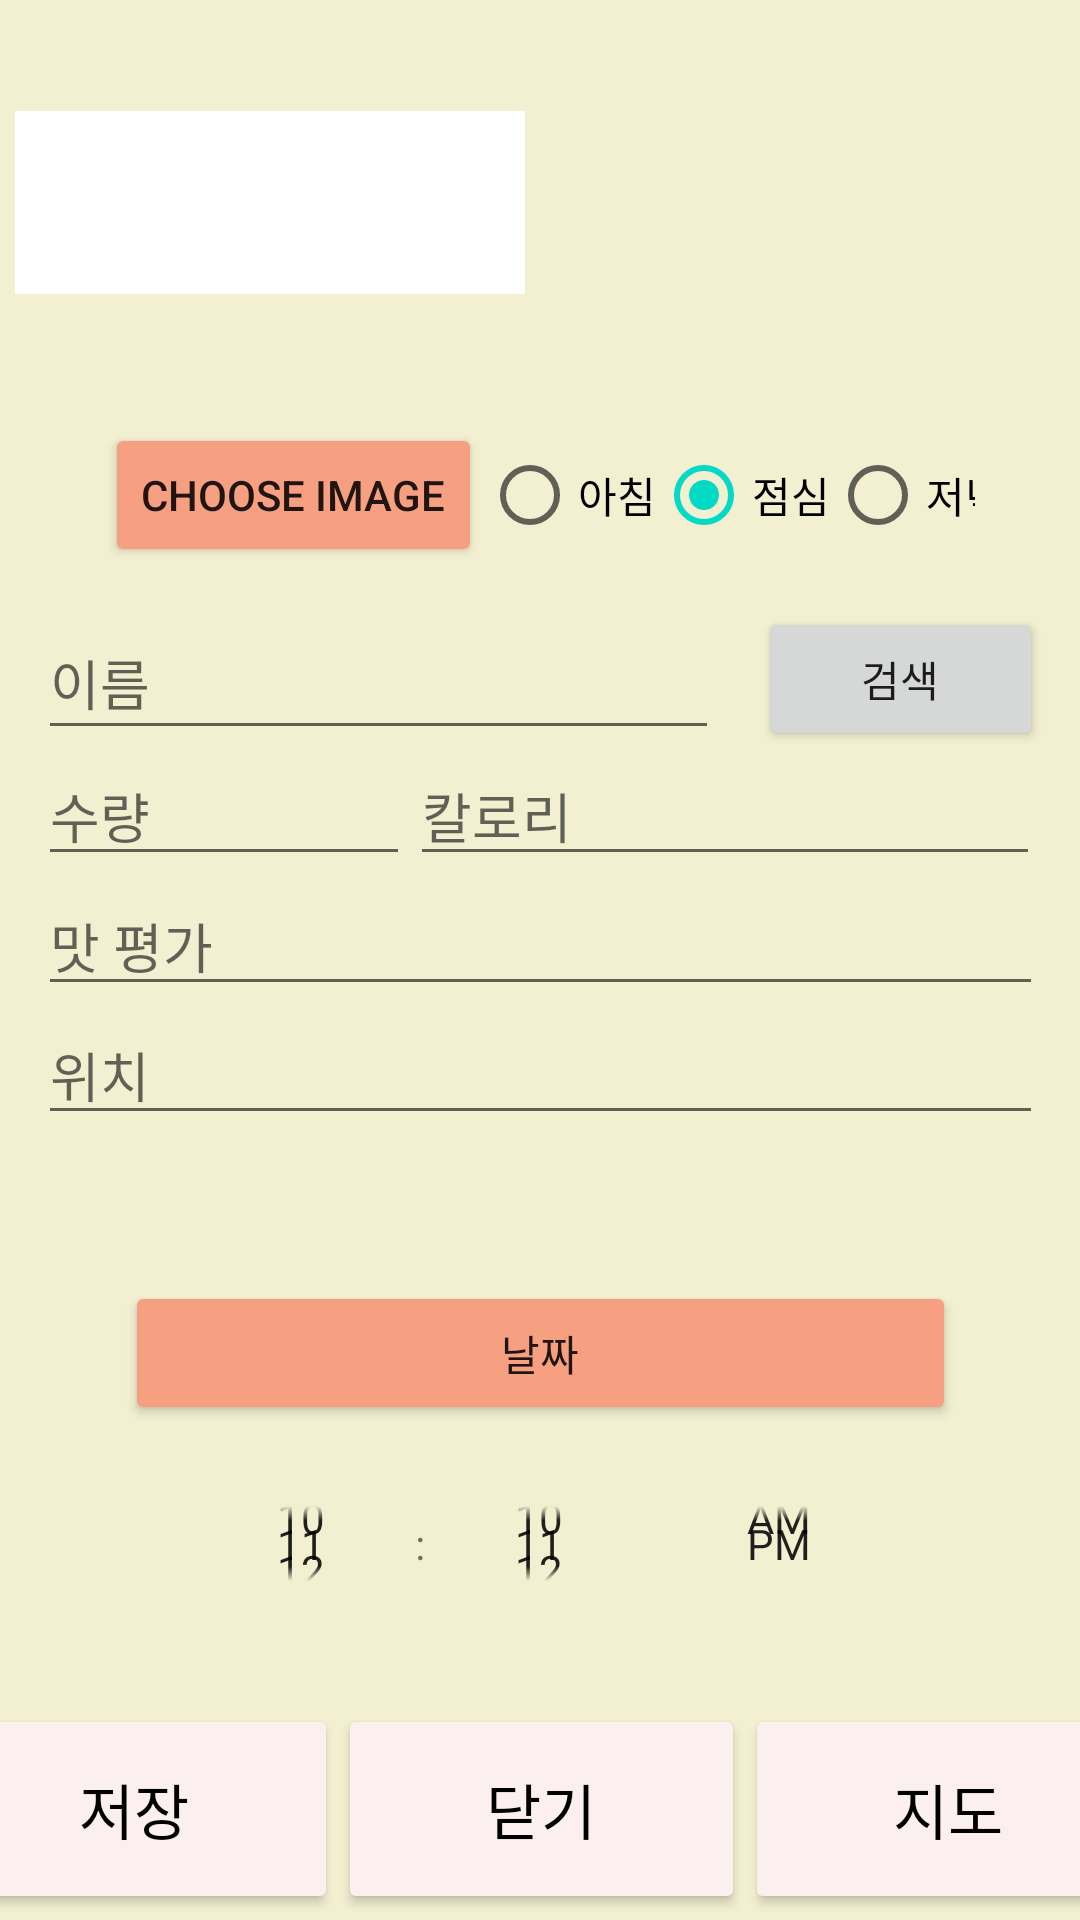

Here is an Android app screen rendered from its layout file. Give the layout XML and the strings, colors and styles it references.
<!-- AndroidManifest.xml: application theme Theme.MyProject -->
<!-- res/layout/input_food.xml -->
<?xml version="1.0" encoding="utf-8"?>
<androidx.constraintlayout.widget.ConstraintLayout xmlns:android="http://schemas.android.com/apk/res/android"
    xmlns:app="http://schemas.android.com/apk/res-auto"
    xmlns:tools="http://schemas.android.com/tools"
    android:layout_width="match_parent"
    android:layout_height="match_parent"
    android:background="#F3EFD1">


    <ImageView
        android:id="@+id/imageView"
        android:layout_width="0dp"
        android:layout_height="0dp"
        android:layout_marginStart="5dp"
        android:layout_marginTop="37dp"
        android:layout_marginEnd="15dp"
        android:layout_marginBottom="43dp"
        android:background="@color/white"
        android:src="@drawable/photo"
        app:layout_constraintBottom_toTopOf="@+id/linearLayout8"
        app:layout_constraintEnd_toStartOf="@+id/listView"
        app:layout_constraintStart_toStartOf="parent"
        app:layout_constraintTop_toTopOf="parent" />

    <LinearLayout
        android:id="@+id/linearLayout8"
        android:layout_width="0dp"
        android:layout_height="wrap_content"
        android:layout_marginStart="35dp"
        android:layout_marginEnd="35dp"
        android:layout_marginBottom="13dp"
        android:orientation="horizontal"
        app:layout_constraintBottom_toTopOf="@+id/linearLayout"
        app:layout_constraintEnd_toEndOf="parent"
        app:layout_constraintStart_toStartOf="parent"
        app:layout_constraintTop_toBottomOf="@+id/listView">

        <Button
            android:id="@+id/chooseImage"
            android:layout_width="wrap_content"
            android:layout_height="wrap_content"
            android:backgroundTint="#F79F81"
            android:onClick="getImageFromGalary"
            android:text="Choose Image" />

        <Space
            android:layout_width="wrap_content"
            android:layout_height="wrap_content"
            android:layout_weight="1" />

        <RadioGroup
            android:layout_width="wrap_content"
            android:layout_height="wrap_content"
            android:checkedButton="@id/lunch"
            android:orientation="horizontal">

            <RadioButton
                android:id="@+id/breakfast"
                android:layout_width="match_parent"
                android:layout_height="wrap_content"
                android:onClick="onRadioButtonClicked"
                android:text="아침" />

            <RadioButton
                android:id="@+id/lunch"
                android:layout_width="match_parent"
                android:layout_height="wrap_content"
                android:onClick="onRadioButtonClicked"
                android:text="점심" />

            <RadioButton
                android:id="@+id/dinner"
                android:layout_width="wrap_content"
                android:layout_height="wrap_content"
                android:layout_weight="1"
                android:onClick="onRadioButtonClicked"
                android:text="저녁" />
        </RadioGroup>
    </LinearLayout>

    <LinearLayout
        android:id="@+id/linearLayout"
        android:layout_width="335dp"
        android:layout_height="203dp"
        android:layout_marginStart="39dp"
        android:layout_marginEnd="39dp"
        android:layout_marginBottom="22dp"
        android:orientation="vertical"
        app:layout_constraintBottom_toTopOf="@+id/btn_date"
        app:layout_constraintEnd_toEndOf="parent"
        app:layout_constraintStart_toStartOf="parent"
        app:layout_constraintTop_toBottomOf="@+id/linearLayout8">


        <LinearLayout
            android:layout_width="match_parent"
            android:layout_height="wrap_content"
            android:orientation="horizontal">

            <EditText
                android:id="@+id/foodName"
                android:layout_width="227dp"
                android:layout_height="match_parent"
                android:ems="10"
                android:hint="이름"
                android:inputType="textPersonName"
                android:textColor="@color/black" />

            <Space
                android:layout_width="wrap_content"
                android:layout_height="wrap_content"
                android:layout_weight="1" />

            <Button
                android:id="@+id/btn_search"
                android:layout_width="95dp"
                android:layout_height="wrap_content"
                android:text="검색" />
        </LinearLayout>

        <LinearLayout
            android:layout_width="match_parent"
            android:layout_height="42dp"
            android:orientation="horizontal">

            <EditText
                android:id="@+id/foodCount"
                android:layout_width="124dp"
                android:layout_height="wrap_content"
                android:ems="10"
                android:hint="수량"
                android:inputType="numberSigned"
                android:textColor="@color/black" />

            <EditText
                android:id="@+id/calorie_inputfood"
                android:layout_width="wrap_content"
                android:layout_height="wrap_content"
                android:ems="10"
                android:hint="칼로리"
                android:inputType="numberSigned"
                android:textColor="@color/black" />
        </LinearLayout>

        <EditText
            android:id="@+id/foodEval"
            android:layout_width="match_parent"
            android:layout_height="wrap_content"
            android:ems="10"
            android:hint="맛 평가"
            android:inputType="textPersonName"
            android:textColor="@color/black" />


        <EditText
            android:id="@+id/location"
            android:layout_width="match_parent"
            android:layout_height="43dp"
            android:ems="10"
            android:hint="위치"
            android:inputType="textPersonName" />

    </LinearLayout>

    <TimePicker
        android:id="@+id/timePicker"
        android:layout_width="0dp"
        android:layout_height="0dp"
        android:layout_marginBottom="11dp"
        android:timePickerMode="spinner"
        app:layout_constraintBottom_toTopOf="@+id/linearLayout2"
        app:layout_constraintEnd_toEndOf="parent"
        app:layout_constraintStart_toStartOf="parent"
        app:layout_constraintTop_toBottomOf="@+id/btn_date" />

    <Button
        android:id="@+id/btn_date"
        android:layout_width="277dp"
        android:layout_height="wrap_content"
        android:layout_marginBottom="11dp"
        android:backgroundTint="#F79F81"
        android:text="날짜"
        app:layout_constraintBottom_toTopOf="@+id/timePicker"
        app:layout_constraintEnd_toEndOf="parent"
        app:layout_constraintStart_toStartOf="parent"
        app:layout_constraintTop_toBottomOf="@+id/linearLayout" />

    <LinearLayout
        android:id="@+id/linearLayout2"
        android:layout_width="407dp"
        android:layout_height="84dp"
        android:layout_marginBottom="2dp"


        android:gravity="bottom"
        android:orientation="horizontal"
        app:layout_constraintBottom_toBottomOf="parent"
        app:layout_constraintEnd_toEndOf="parent"
        app:layout_constraintStart_toStartOf="parent"
        app:layout_constraintTop_toBottomOf="@+id/timePicker">

        <Button
            android:id="@+id/btn_save"
            android:layout_width="60dp"
            android:layout_height="70dp"
            android:layout_weight="1"
            android:backgroundTint="#FBEFEF"
            android:fontFamily="@font/kofinbold"
            android:text="저장"
            android:textColor="@color/black"
            android:textSize="20dp" />

        <Button
            android:id="@+id/btn_close"
            android:layout_width="60dp"
            android:layout_height="70dp"
            android:layout_weight="1"

            android:backgroundTint="#FBEFEF"
            android:fontFamily="@font/kofinbold"
            android:text="닫기"
            android:textColor="@color/black"
            android:textSize="20dp" />

        <Button
            android:id="@+id/google_map"
            android:layout_width="60dp"
            android:layout_height="70dp"
            android:layout_weight="1"

            android:backgroundTint="#FBEFEF"
            android:fontFamily="@font/kofinbold"
            android:text="지도"
            android:textColor="@color/black"
            android:textSize="20dp" />


    </LinearLayout>

    <ListView
        android:id="@+id/listView"
        android:layout_width="0dp"
        android:layout_height="0dp"
        android:layout_marginTop="25dp"
        android:layout_marginBottom="59dp"
        app:layout_constraintBottom_toTopOf="@+id/linearLayout8"
        app:layout_constraintEnd_toEndOf="parent"
        app:layout_constraintStart_toEndOf="@+id/imageView"
        app:layout_constraintTop_toTopOf="parent" />

</androidx.constraintlayout.widget.ConstraintLayout>
<!-- resources referenced by this layout -->
<resources>
  <color name="black">#000000</color>
  <color name="white">#FFFFFF</color>
  <style name="Theme.MyProject" parent="Theme.MaterialComponents.DayNight.DarkActionBar">
          
          <item name="colorPrimary">@color/purple_500</item>
          <item name="colorPrimaryVariant">@color/purple_700</item>
          <item name="colorOnPrimary">@color/white</item>
          
          <item name="colorSecondary">@color/teal_200</item>
          <item name="colorSecondaryVariant">@color/teal_700</item>
          <item name="colorOnSecondary">@color/black</item>
          
          <item name="android:statusBarColor">?attr/colorPrimaryVariant</item>
          
          <item name="windowActionBar">false</item>
          <item name="windowNoTitle">true</item>
      </style>
  <color name="purple_500">#FF6200EE</color>
  <color name="purple_700">#FF3700B3</color>
  <color name="teal_200">#FF03DAC5</color>
  <color name="teal_700">#FF018786</color>
</resources>
